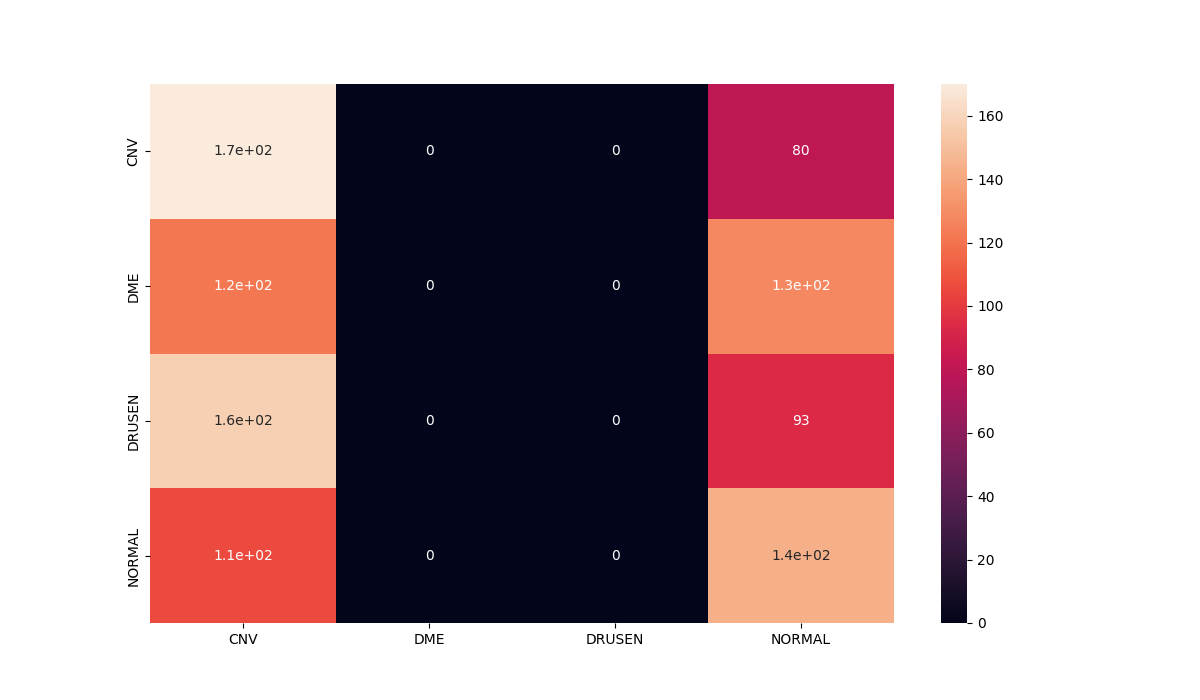

Source data for this figure (header and first rows):
, precision, recall, f1-score, support
0.0, 0.3063, 0.68, 0.4224, 250.0
1.0, 0.0, 0.0, 0.0, 250.0
2.0, 0.0, 0.0, 0.0, 250.0
3.0, 0.3236, 0.576, 0.4144, 250.0
accuracy, 0.314, 0.314, 0.314, 0.314
macro avg, 0.1575, 0.314, 0.2092, 1000
weighted avg, 0.1575, 0.314, 0.2092, 1000
